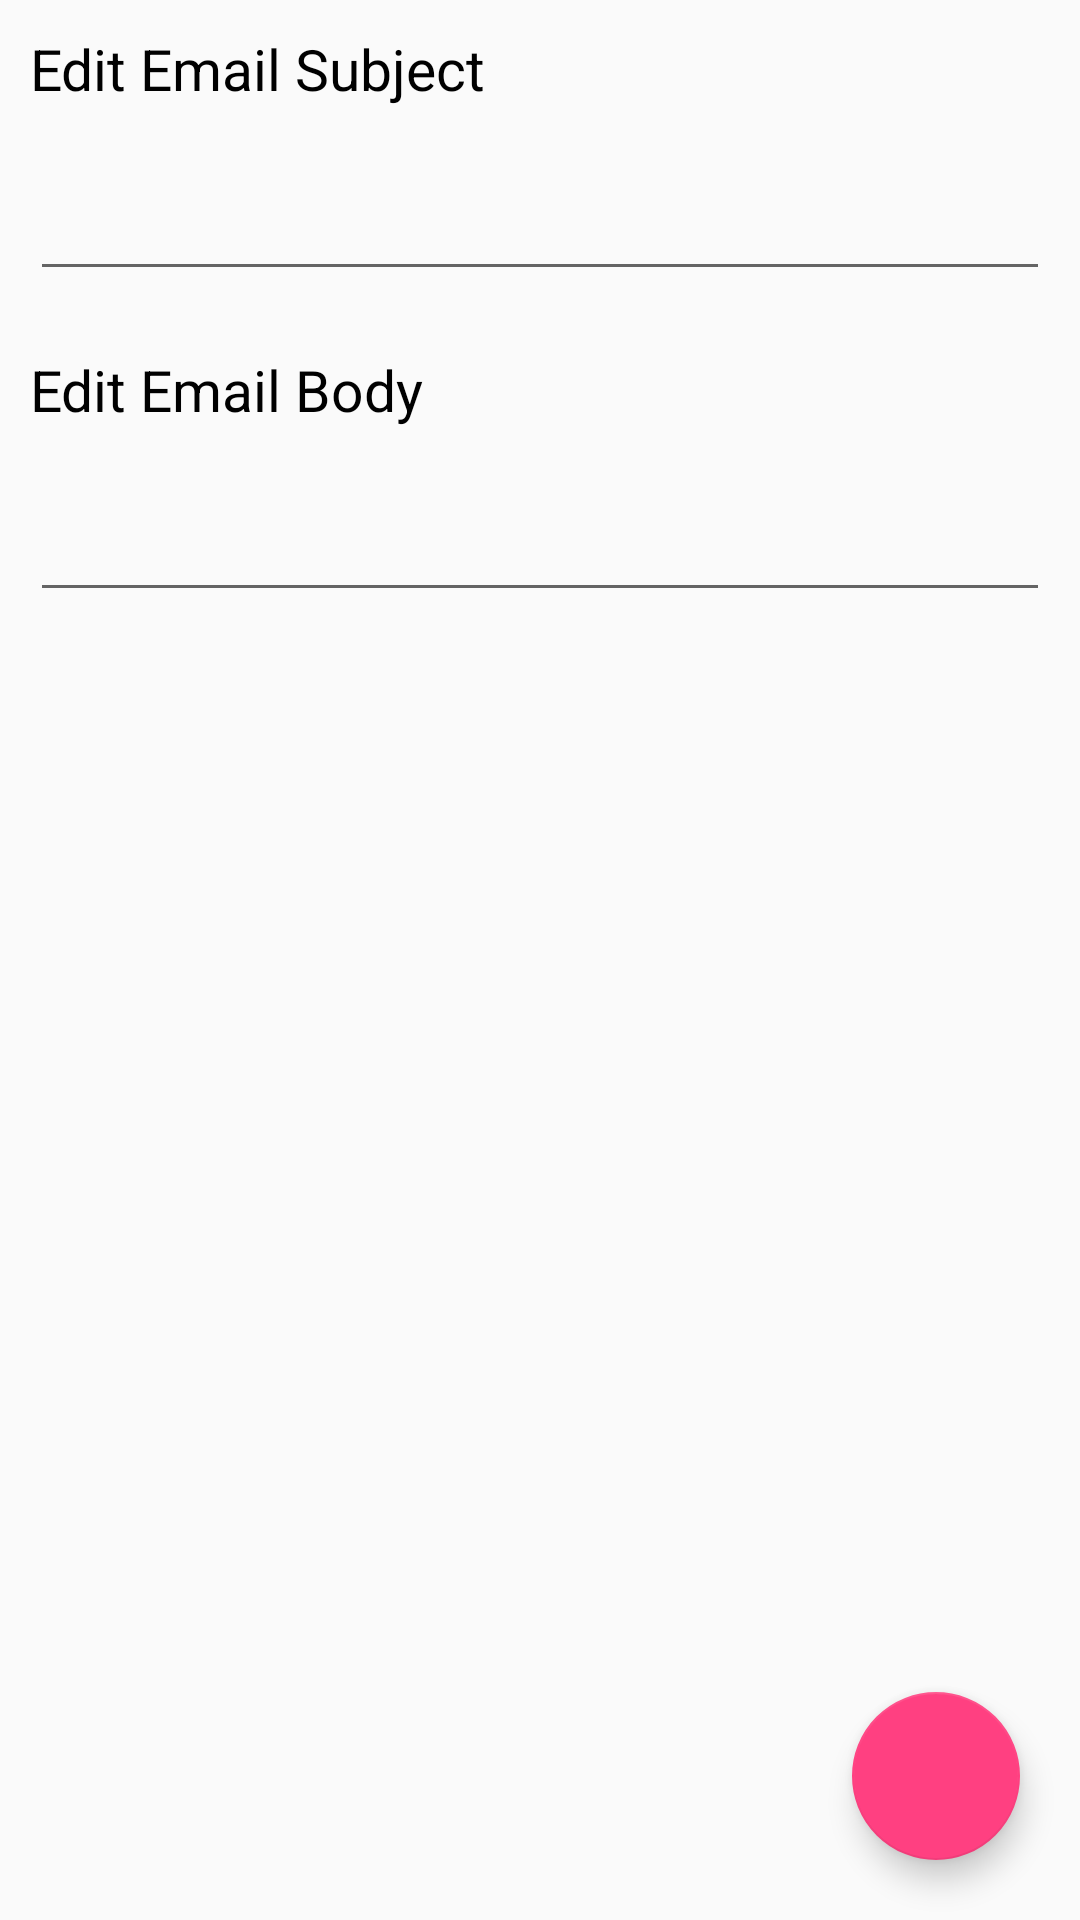

Android layout source for this screen:
<!-- AndroidManifest.xml: application theme AppTheme -->
<!-- res/layout/activity_settings.xml -->
<?xml version="1.0" encoding="utf-8"?>
<android.support.design.widget.CoordinatorLayout
    xmlns:android="http://schemas.android.com/apk/res/android"
    xmlns:tools="http://schemas.android.com/tools"
    android:layout_width="match_parent"
    android:layout_height="match_parent"
    tools:context="com.example.android.whizbang.activities.SettingsActivity">

    <LinearLayout
        android:orientation="vertical"
        android:layout_width="match_parent"
        android:layout_height="match_parent">

        <TextView
            android:layout_width="match_parent"
            android:layout_height="wrap_content"
            style="@style/Label"
            android:padding="@dimen/default_padding"
            android:text="Edit Email Subject"/>

        <EditText
            android:id="@+id/email_subject_edittext"
            android:layout_margin="@dimen/default_padding"
            android:inputType="text"
            android:layout_width="match_parent"
            android:layout_height="wrap_content"/>

        <TextView
            android:layout_width="match_parent"
            android:layout_height="wrap_content"
            style="@style/Label"
            android:padding="@dimen/default_padding"
            android:text="Edit Email Body"/>

        <EditText
            android:id="@+id/email_body_edittext"
            android:layout_margin="@dimen/default_padding"
            android:inputType="text"
            android:layout_width="match_parent"
            android:layout_height="wrap_content"/>

    </LinearLayout>

    <android.support.design.widget.FloatingActionButton
        android:id="@+id/submit_edit_fab"
        android:layout_margin="@dimen/fab_margin"
        android:src="@drawable/ic_save_checkmark"
        android:layout_width="wrap_content"
        android:layout_height="wrap_content"
        android:layout_gravity="bottom|right"/>

</android.support.design.widget.CoordinatorLayout>
<!-- resources referenced by this layout -->
<resources>
  <dimen name="default_padding">10dp</dimen>
  <dimen name="fab_margin">20dp</dimen>
  <style name="Label">
  
          <item name="android:textSize">@dimen/labelTextSize</item>
          <item name="android:textColor">@color/labelTextColor</item>
  
      </style>
  <style name="AppTheme" parent="Theme.AppCompat.Light.DarkActionBar">
          
          <item name="colorPrimary">@color/colorPrimary</item>
          <item name="colorPrimaryDark">@color/colorPrimaryDark</item>
          <item name="colorAccent">@color/colorAccent</item>
      </style>
  <dimen name="labelTextSize">19sp</dimen>
  <color name="labelTextColor">#000000</color>
  <color name="colorPrimary">#3F51B5</color>
  <color name="colorPrimaryDark">#303F9F</color>
  <color name="colorAccent">#FF4081</color>
</resources>
